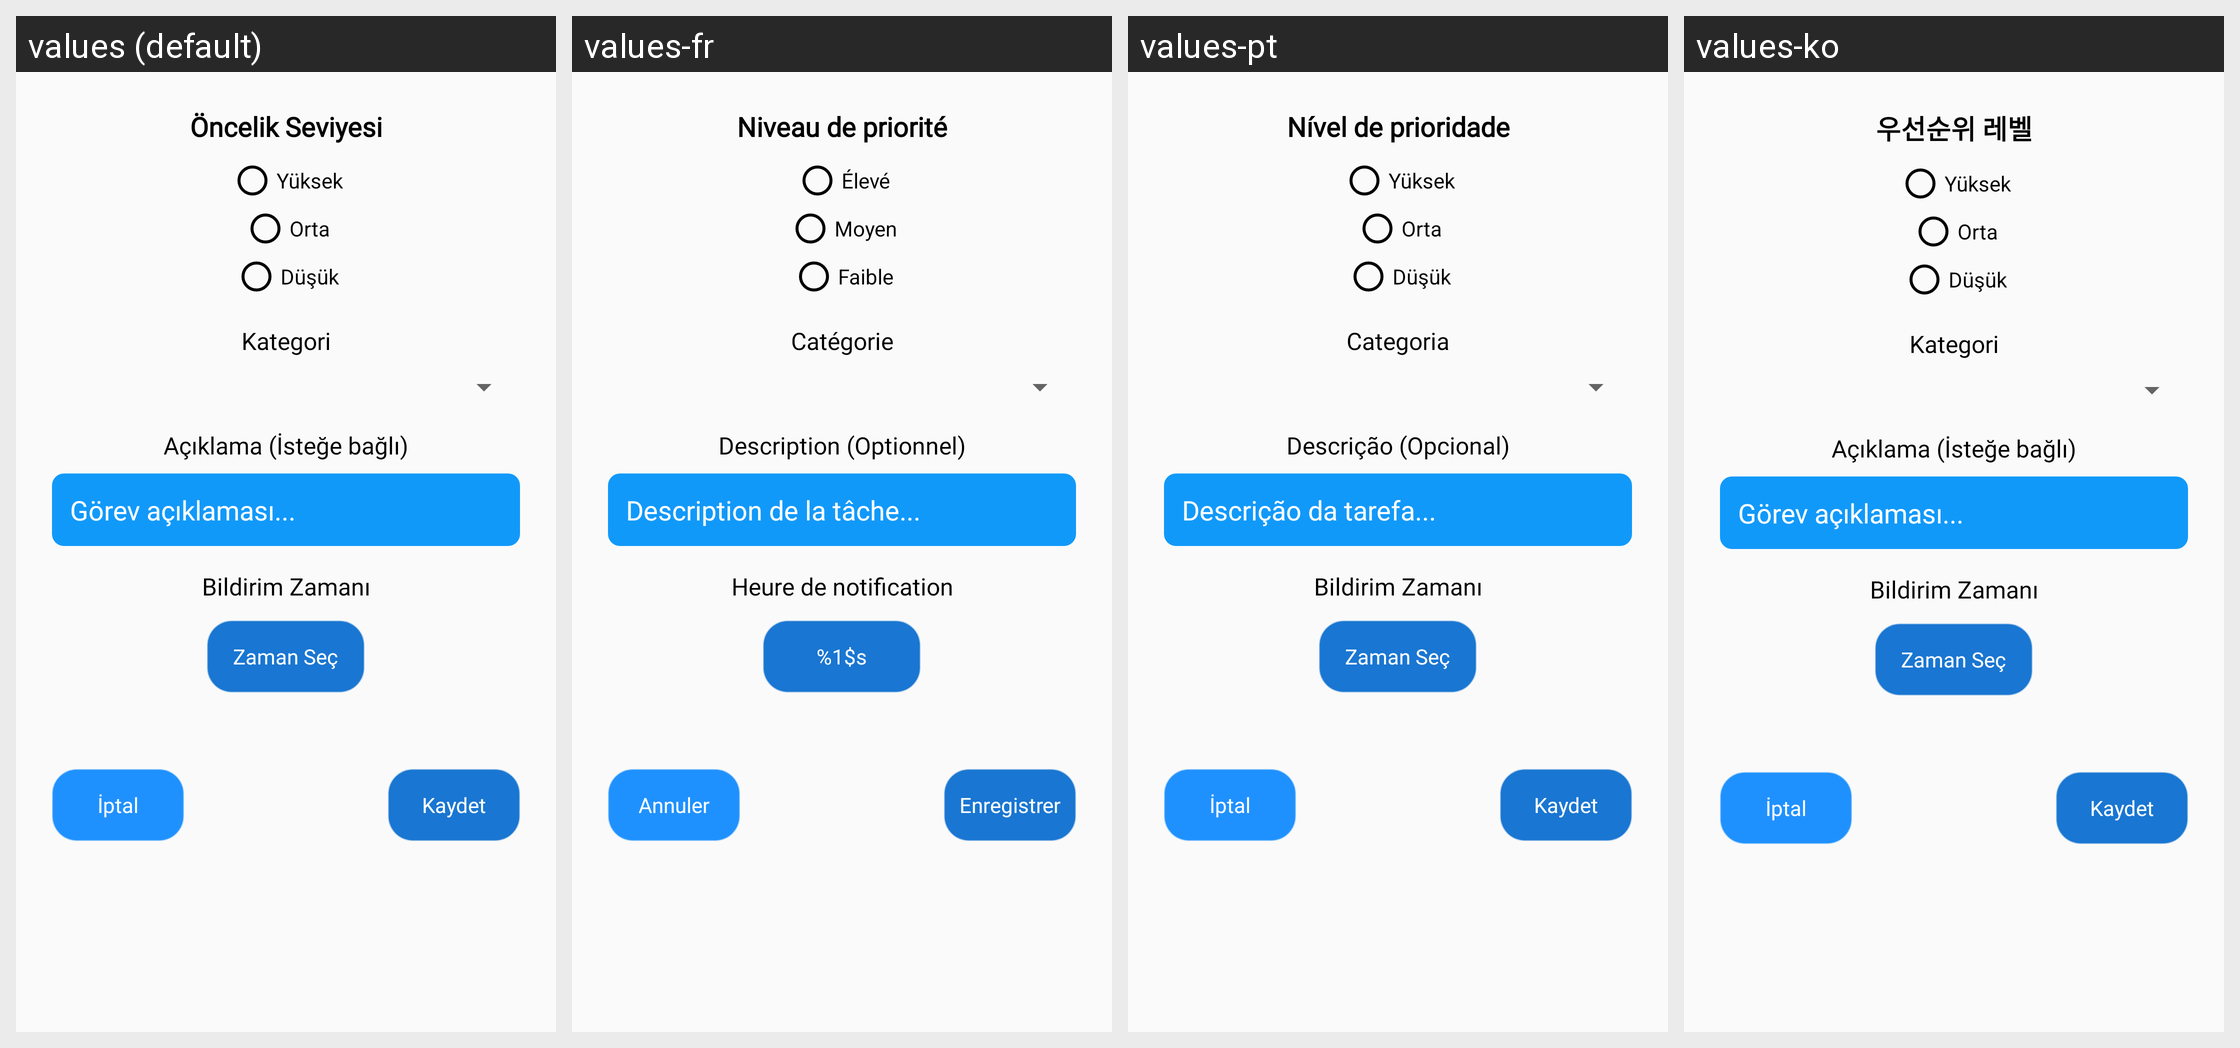

This grid shows one Android layout under several languages. Give, for every string resource on the screen, its name, the default text and each shown locale's text.
Android screen res/layout/dialog_priority_reminder.xml rendered under 4 locales, left to right: values (default), values-fr, values-pt, values-ko. Device: Nexus 5 (rendered at 1080×1920; each locale shown at half size, 540×960, under a caption strip naming it); theme Theme.SelectifyAI.NoStatusBar.
Other locales in the repository, not shown: values-de, values-en, values-es, values-hi, values-it, values-ja, values-ru.
Strings drawn on this screen, with the default value and each locale's value (text and hints the layout hard-codes, and strings that could not be matched under every locale, appear in the picture but are not listed):

todo_priority_label
  values: Öncelik Seviyesi
  values-fr: Niveau de priorité
  values-pt: Nível de prioridade
  values-ko: 우선순위 레벨

high
  values: Yüksek
  values-fr: Élevé
  values-pt: Yüksek  [not translated; the default value is used]
  values-ko: Yüksek  [not translated; the default value is used]

medium
  values: Orta
  values-fr: Moyen
  values-pt: Orta  [not translated; the default value is used]
  values-ko: Orta  [not translated; the default value is used]

low
  values: Düşük
  values-fr: Faible
  values-pt: Düşük  [not translated; the default value is used]
  values-ko: Düşük  [not translated; the default value is used]

category_label
  values: Kategori
  values-fr: Catégorie
  values-pt: Categoria
  values-ko: Kategori  [not translated; the default value is used]

description_label
  values: Açıklama (İsteğe bağlı)
  values-fr: Description (Optionnel)
  values-pt: Descrição (Opcional)
  values-ko: Açıklama (İsteğe bağlı)  [not translated; the default value is used]

description_hint
  values: Görev açıklaması...
  values-fr: Description de la tâche...
  values-pt: Descrição da tarefa...
  values-ko: Görev açıklaması...  [not translated; the default value is used]

notification_time
  values: Bildirim Zamanı
  values-fr: Heure de notification
  values-pt: Bildirim Zamanı  [not translated; the default value is used]
  values-ko: Bildirim Zamanı  [not translated; the default value is used]

pick_time
  values: Zaman Seç
  values-fr: %1$s
  values-pt: Zaman Seç  [not translated; the default value is used]
  values-ko: Zaman Seç  [not translated; the default value is used]

cancel
  values: İptal
  values-fr: Annuler
  values-pt: İptal  [not translated; the default value is used]
  values-ko: İptal  [not translated; the default value is used]

save
  values: Kaydet
  values-fr: Enregistrer
  values-pt: Kaydet  [not translated; the default value is used]
  values-ko: Kaydet  [not translated; the default value is used]
